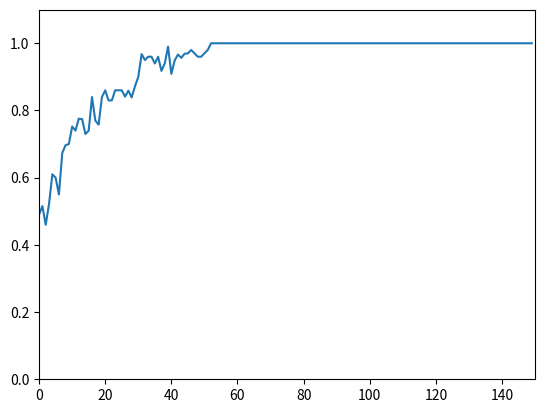

Write the Python code that produced this figure.
# -*- coding: utf-8 -*-
"""Fungal Pandemic Ant Optimization

Automatically generated by Colaboratory.

Original file is located at
    https://colab.research.google.com/<link-removed>
"""

# Implementation of Fungal Pandemic Ant Colony algorithm based on code on Stack Overflow
# https://stackoverflow.com/questions/65309403/on-the-implementation-of-a-simple-ant-colony-algorithm
# Modified for our specific use case

import random
import matplotlib.pyplot as plt

N = 10
save=10
l1 = 1.1
l2 = 1.5
ru = 0.05
Q = 1
tau1 = 0.5
tau2 = 0.5

samples = 10
epochs = 150

success1 = [0 for x in range(epochs)]

def compute_probability(tau1, tau2):
    return tau1/(tau1 + tau2), tau2/(tau1 + tau2)

def weighted_random_choice(choices):
    max = sum(choices.values())
    pick = random.uniform(0, max)
    current = 0
    for key, value in choices.items():
        current += value
        if current > pick:
            return key


def select_path(prob1, prob2):
    choices = {1: prob1, 2: prob2}
    return weighted_random_choice(choices)

def update_accumulation(link_id, infected=False):
    global tau1
    global tau2
    if infected:
        # Infected ant behavior: ignore path and head towards colony
        tau1 += Q / l1
        tau2 += Q / l2
    else:
        if link_id == 1:
            tau1 += Q / l1
        else:
            tau2 += Q / l2

def update_evaporation():
    global tau1
    global tau2
    tau1 *= (1-ru)
    tau2 *= (1-ru)

def report_results(success1):
    plt.ylim(0.0, 1.1)
    plt.xlim(0, 150)
    plt.plot(success1)
    plt.show()

for sample in range(samples):
    for epoch in range(epochs):
        temp = 0
        N=save
        for ant in range(N):
            prob1, prob2 = compute_probability(tau1, tau2)
            if random.random() < 0.01:
                # 1% chance for ant to be infected
                update_accumulation(1, infected=True)
                N=N-1;
            else:
                selected_path = select_path(prob1, prob2)
                if selected_path == 1:
                    temp += 1
                update_accumulation(selected_path)
            update_evaporation()
        ratio = ((temp + 0.0) / N)
        success1[epoch] += ratio
    # reset pheromone values here to evaluate new sample
    tau1 = 0.5
    tau2 = 0.5

success1 = [x / samples for x in success1]

# for x in success1:
#     print(x)



arr = success1

found_one = False
for i in range(len(arr)):
    if arr[i] == 1:
        found_one = True
    if found_one:
        arr[i] = 1



report_results(arr)